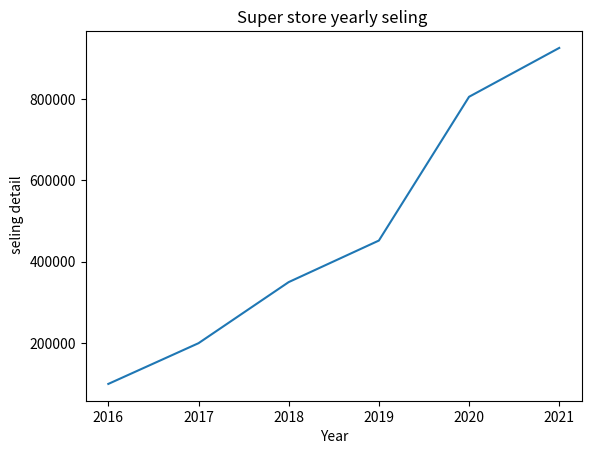

Here is the Python script that generated this plot:
import matplotlib.pyplot as plt
x = [2016, 2017, 2018, 2019, 2020, 2021]
y = [100000, 200000, 350000, 452000, 805000, 925000]
plt.plot(x,y)
plt.title("Super store yearly seling ")                                             
plt.xlabel("Year")
plt.ylabel(" seling detail")
plt.show()
